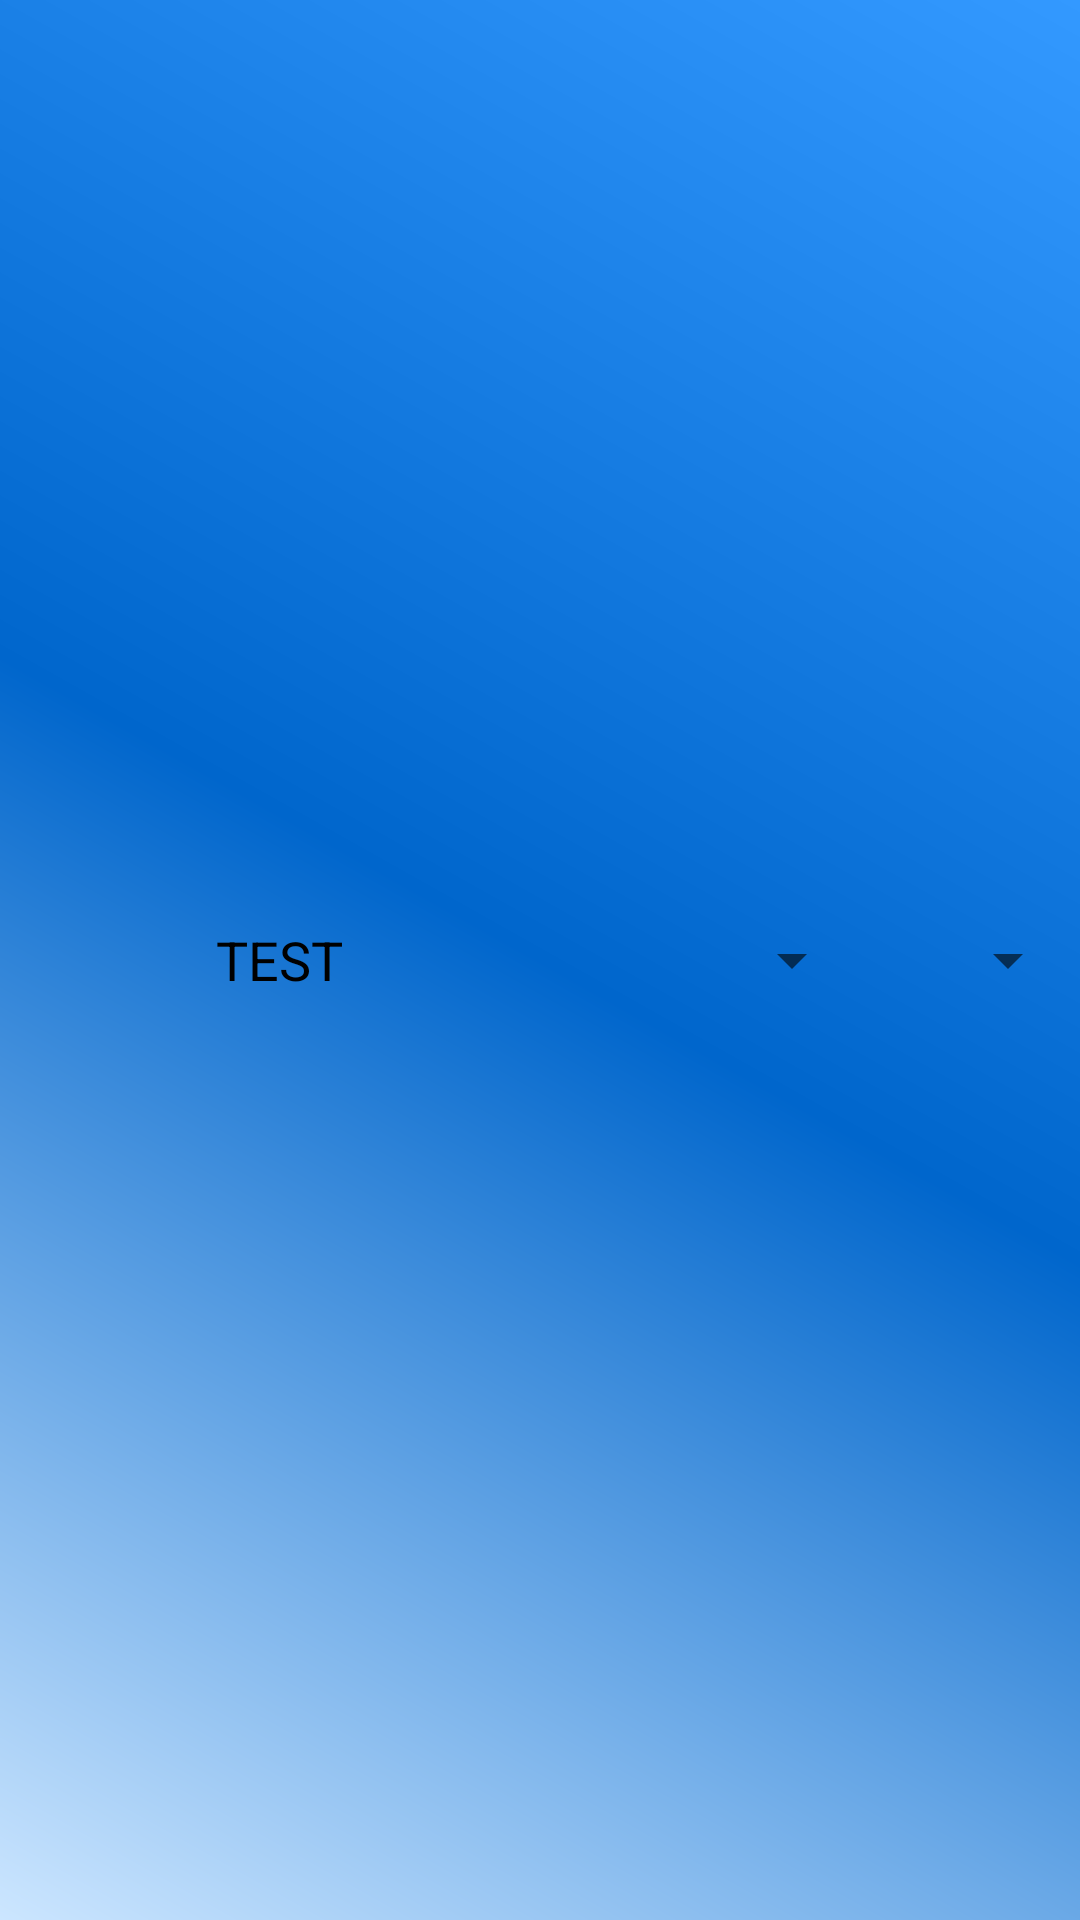

Layout XML and referenced resources for this Android screen:
<!-- AndroidManifest.xml: application theme AppTheme -->
<!-- res/layout/actionbar.xml -->
<?xml version="1.0" encoding="utf-8"?>
<LinearLayout xmlns:android="http://schemas.android.com/apk/res/android"
    android:layout_width="fill_parent"
    android:layout_height="fill_parent"
    android:gravity="center"
    android:orientation="horizontal"
    android:background="@drawable/gradient"
    android:weightSum="5">


    <ImageView
        android:id="@+id/imageView1"
        android:layout_width="0dp"
        android:layout_height="wrap_content"
        android:layout_weight="1"
        android:src="@mipmap/ic_launcher" />

    <TextView
        android:id="@+id/textView1"
        android:layout_width="0dp"
        android:layout_height="wrap_content"
        android:layout_weight="2"
        android:text="TEST"
        android:textAppearance="?android:attr/textAppearanceMedium"
        android:textColor="#000000" />

    <Spinner
        android:id="@+id/spinner1"
        android:layout_width="0dp"
        android:layout_height="wrap_content"
        android:layout_weight="1" />

    <Spinner
        android:id="@+id/spinner2"
        android:layout_width="0dp"
        android:layout_height="wrap_content"
        android:layout_weight="1" />

</LinearLayout>
<!-- resources referenced by this layout -->
<resources>
  <!-- drawable gradient (drawable) -->
  <?xml version="1.0" encoding="utf-8"?>
  <shape xmlns:android="http://schemas.android.com/apk/res/android"
      android:shape="rectangle">
      <gradient
          android:startColor="#cce6ff"
          android:centerColor="#0066cc"
          android:endColor="#3399ff"
          android:angle="45"/>
  </shape>
  <style name="AppTheme" parent="Theme.AppCompat.Light.DarkActionBar">
          
  
          
          <item name="android:actionButtonStyle">@style/ActionButtonStyle</item>
          <item name="colorPrimary">@color/colorPrimary</item>
          <item name="colorPrimaryDark">@color/colorPrimaryDark</item>
          <item name="colorAccent">@color/colorAccent</item>
      </style>
  <style name="ActionButtonStyle">
          <item name="android:minWidth">0dp</item>
          <item name="android:paddingRight">0dp</item>
          <item name="android:paddingLeft">0dp</item>
          <item name="windowNoTitle">true</item>
      </style>
  <color name="colorPrimary">#3F51B5</color>
  <color name="colorPrimaryDark">#303F9F</color>
  <color name="colorAccent">#FF4081</color>
</resources>
